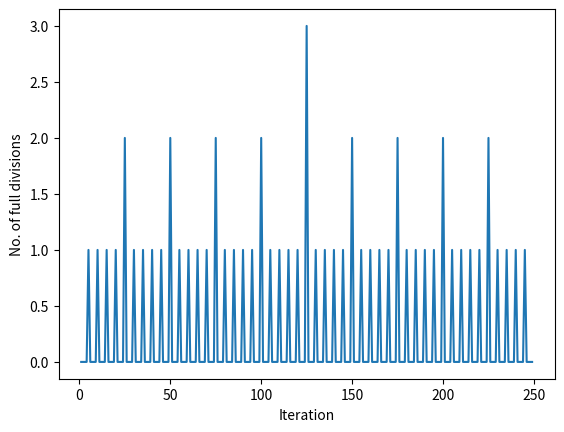

Source code (Python):
from matplotlib import pyplot as plt

y= []
x = []
base = 5
iterations = 250

for i in range(1,iterations):

	x.append(i)
	d = float(i)
	
	if d%base != 0.0:
		y.append(0)
		
	elif d%base == 0.0:
		k=0
		while d%base==0.0:
			
			d = d/float(base)
			k = k+1
		y.append(k)


plt.xlabel("Iteration")
plt.ylabel("No. of full divisions")
plt.plot(x,y)
plt.show()	
